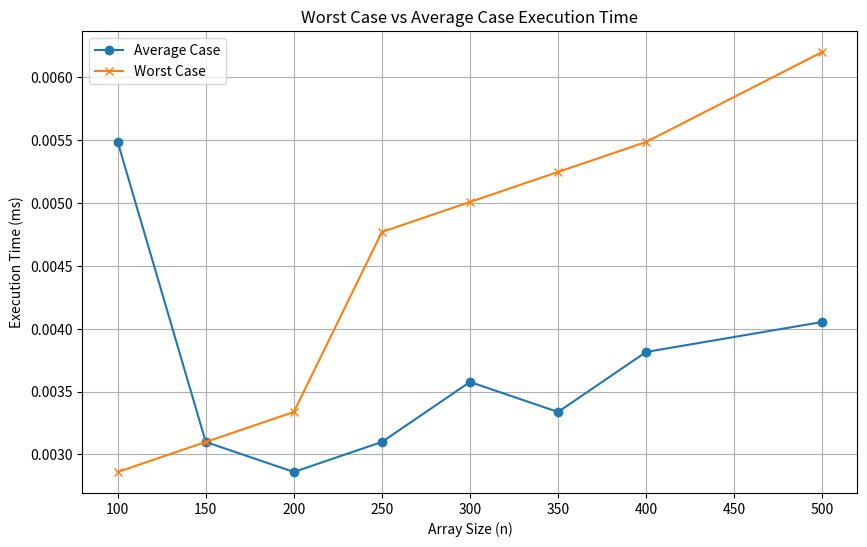

The script that saved this image:
import random
import time
import matplotlib.pyplot as plt

def generate_array(n, max_value, seed):
    random.seed(seed)
    return [random.randint(1, max_value) for _ in range(n)]

def is_unique(array):
    return len(array) == len(set(array))

def measure_execution_time(array):
    start_time = time.time()
    _ = is_unique(array)
    end_time = time.time()
    return (end_time - start_time) * 1000  

n_values = [100, 150, 200, 250, 300, 350, 400, 500]
max_value = 250 - 63  
seed = 42  

worst_case_times = []
average_case_times = []

for n in n_values:
    array = generate_array(n, max_value, seed)

    average_case_time = measure_execution_time(array)
    average_case_times.append(average_case_time)

    worst_case_array = array + array  
    worst_case_time = measure_execution_time(worst_case_array)
    worst_case_times.append(worst_case_time)

with open("worst_avg.txt", "w") as file:
    file.write("n\tAverage Case (ms)\tWorst Case (ms)\n")
    for i, n in enumerate(n_values):
        file.write(f"{n}\t{average_case_times[i]:.2f}\t{worst_case_times[i]:.2f}\n")

plt.figure(figsize=(10, 6))
plt.plot(n_values, average_case_times, label='Average Case', marker='o')
plt.plot(n_values, worst_case_times, label='Worst Case', marker='x')
plt.xlabel('Array Size (n)')
plt.ylabel('Execution Time (ms)')
plt.title('Worst Case vs Average Case Execution Time')
plt.legend()
plt.grid()
plt.savefig("execution_time_plot.jpg")
plt.show()
